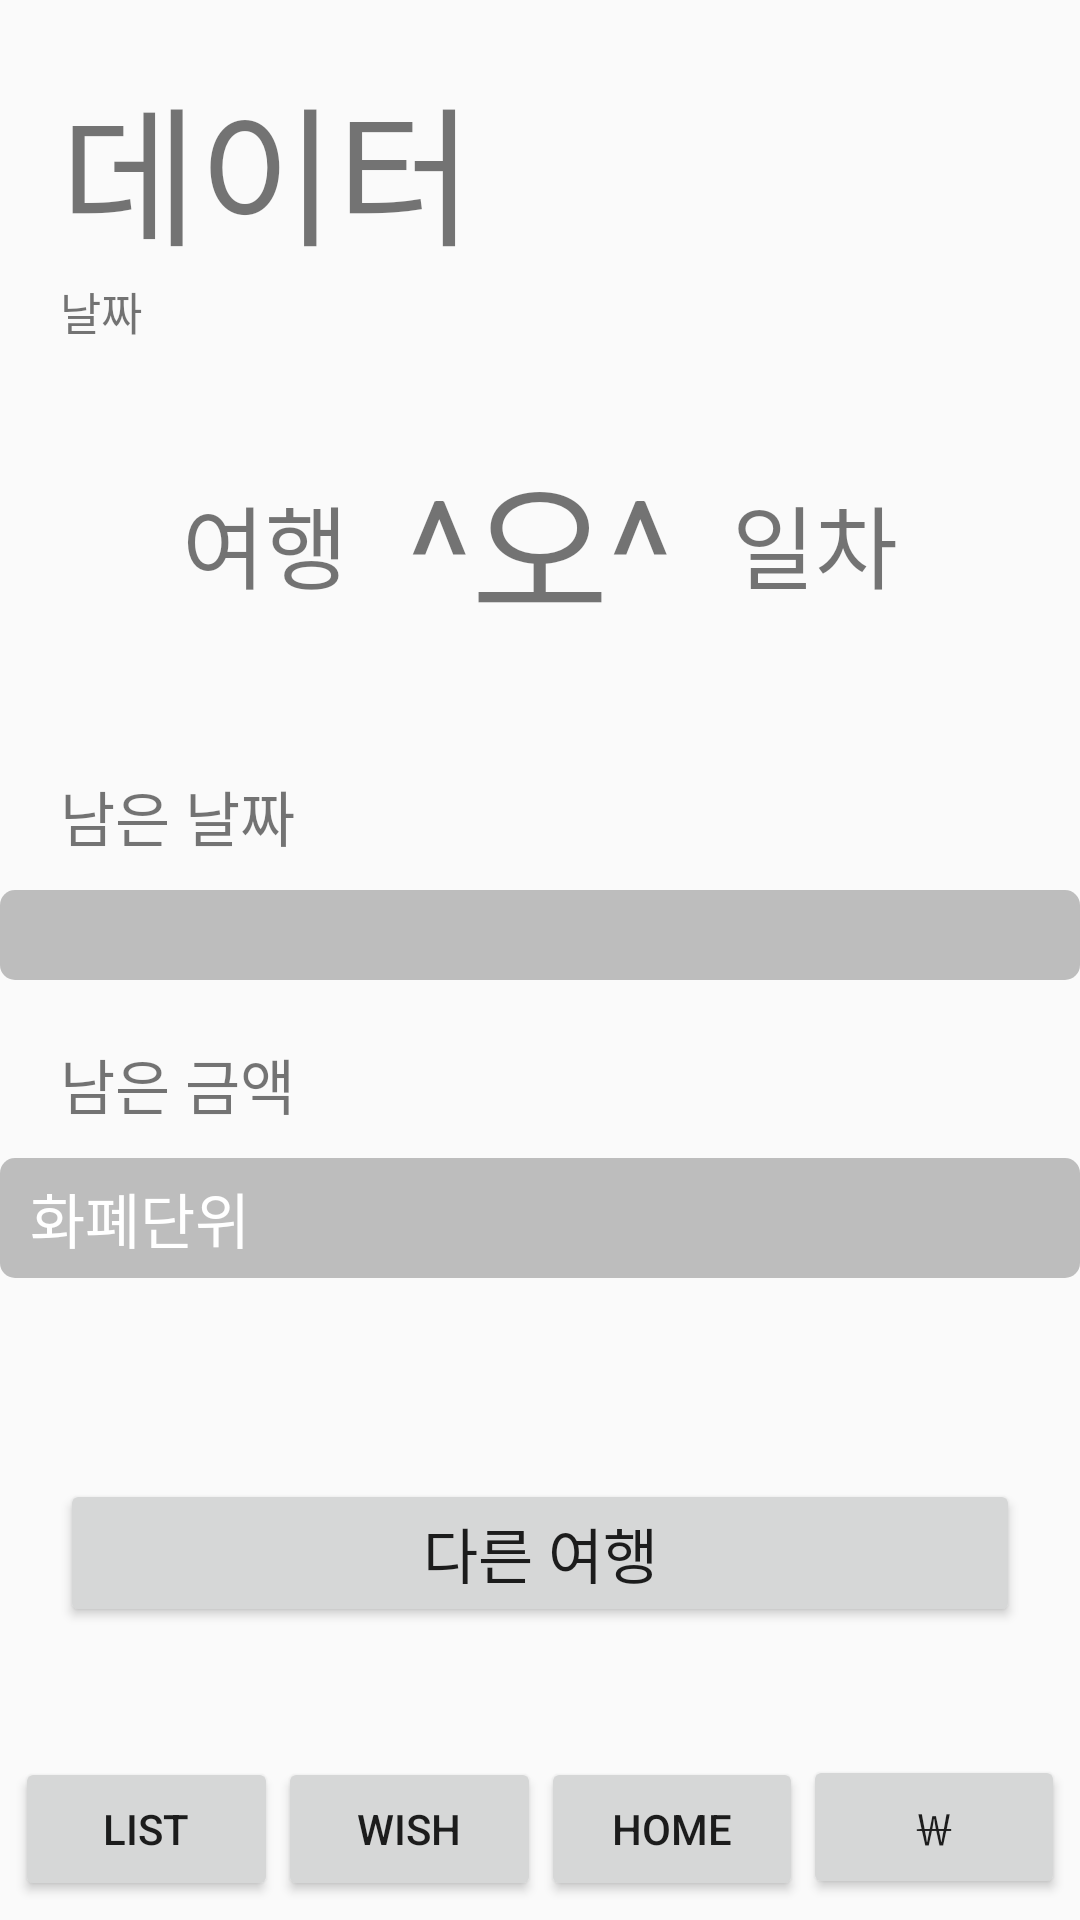

The Android layout XML behind this screen, and the referenced resources:
<!-- AndroidManifest.xml: application theme AppTheme -->
<!-- res/layout/activity_main.xml -->
<LinearLayout xmlns:android="http://schemas.android.com/apk/res/android"
    xmlns:tools="http://schemas.android.com/tools"
    android:layout_width="match_parent"
    android:layout_height="match_parent"
    android:orientation="vertical"
    >
    <TextView
        android:id="@+id/title"
        android:layout_width="match_parent"
        android:layout_height="wrap_content"
        android:textSize="50dp"
        android:layout_marginLeft="20dp"
        android:layout_marginTop="20dp"
        android:text="데이터"
        />

    <TextView
        android:id="@+id/date"
        android:layout_width="match_parent"
        android:layout_height="wrap_content"
        android:layout_marginLeft="20dp"
        android:textSize="15dp"
        android:text="날짜"
        />
    <LinearLayout
        android:layout_width="match_parent"
        android:layout_height="wrap_content"
        android:gravity="center"
        android:layout_marginTop="30dp"
        android:layout_marginBottom="20dp"
        android:orientation="horizontal">
        <TextView
            android:layout_width="wrap_content"
            android:layout_height="wrap_content"
            android:textSize="30dp"
            android:text="여행"
            />
        <TextView
            android:id="@+id/th"
            android:layout_width="wrap_content"
            android:layout_height="wrap_content"
            android:textSize="50dp"
            android:layout_marginLeft="20dp"
            android:layout_marginRight="20dp"
            android:text="^오^"
            />
        <TextView
            android:layout_width="wrap_content"
            android:layout_height="wrap_content"
            android:textSize="30dp"
            android:text="일차"
            />
    </LinearLayout>

    <TextView
        android:id="@+id/date_left"
        android:layout_width="match_parent"
        android:layout_height="wrap_content"
        android:layout_marginLeft="20dp"
        android:layout_marginTop="20dp"
        android:layout_marginBottom="10dp"
        android:textSize="20dp"
        android:text="남은 날짜"
        />
    <ProgressBar
        android:id="@+id/date_progress"
        style="@android:style/Widget.ProgressBar.Horizontal"
        android:layout_gravity="center"
        android:layout_width="360dp"
        android:layout_height="30dip"
        android:progressTint="#66A9CC"
        android:progressBackgroundTint="#BDBDBD"/>

    <TextView
        android:id="@+id/budget_left"
        android:layout_width="match_parent"
        android:layout_height="wrap_content"
        android:textSize="20dp"
        android:layout_marginLeft="20dp"
        android:layout_marginTop="20dp"
        android:layout_marginBottom="10dp"
        android:text="남은 금액"
        />
    <RelativeLayout
        android:layout_width="match_parent"
        android:layout_height="wrap_content"
        android:gravity="center"
        >
    <ProgressBar
        android:id="@+id/budget_progress"
        style="@android:style/Widget.ProgressBar.Horizontal"
        android:layout_gravity="center"
        android:layout_width="360dp"
        android:layout_height="40dip"
        android:progressTint="#B21919"
        android:progressBackgroundTint="#BDBDBD"/>
    <TextView
        android:id="@+id/exchange"
        android:layout_width="wrap_content"
        android:layout_marginLeft="10dp"
        android:layout_height="40dip"
        android:textSize="20dp"
        android:gravity="center"
        android:textColor="@android:color/white"
        android:text="화폐단위"
        />
</RelativeLayout>
    <TextView
        android:id="@+id/result"
        android:layout_width="match_parent"
        android:layout_height="wrap_content"
        android:textSize="20dp"
        android:layout_margin="10dp"
        />
    <Button
    android:id="@+id/showMyList"
    android:layout_width="match_parent"
    android:layout_height="wrap_content"
        android:onClick="showMyList"
        android:layout_margin="20dp"
        android:textSize="20dp"
    android:text="다른 여행" />
    <TextView
        android:layout_width="wrap_content"
        android:layout_height="wrap_content"
        android:layout_weight="1"
        />
    <RelativeLayout
        android:id="@+id/bottom_bar"
        android:layout_width="match_parent"
        android:layout_height="60dip"
        android:layout_alignParentBottom="true"
        android:layout_gravity="bottom"
        android:padding="5dip" >

        <LinearLayout
            android:layout_width="match_parent"
            android:layout_height="match_parent"
            android:orientation="horizontal">


            <Button
                android:id="@+id/button"
                android:layout_width="wrap_content"
                android:layout_height="wrap_content"
                android:onClick="purchase"
                android:layout_weight="1"
                android:text="LIST" />

            <Button
                android:id="@+id/button2"
                android:layout_width="wrap_content"
                android:layout_height="wrap_content"
                android:layout_weight="1"
                android:onClick="check"
                android:text="WISH" />

            <Button
                android:id="@+id/button3"
                android:layout_width="wrap_content"
                android:layout_height="wrap_content"
                android:layout_weight="1"
                android:text="HOME" />


            <Button
                android:id="@+id/button4"
                android:layout_width="wrap_content"
                android:layout_height="wrap_content"
                android:onClick="exchange"
                android:layout_weight="1"
                android:text="￦" />
        </LinearLayout>

    </RelativeLayout>



</LinearLayout>
<!-- resources referenced by this layout -->
<resources>
  <style name="AppTheme" parent="Theme.AppCompat.Light.DarkActionBar">
          
          <item name="colorPrimary">@color/colorPrimary</item>
          <item name="colorPrimaryDark">@color/colorPrimaryDark</item>
          <item name="colorAccent">@color/colorAccent</item>
          <item name="windowNoTitle">true</item> 
          <item name="android:windowAnimationStyle">@null</item>
      </style>
  <color name="colorPrimary">#C90000</color>
  <color name="colorPrimaryDark">#B70000</color>
  <color name="colorAccent">#5CD1E5</color>
</resources>
